Run: headless pygame with SDL's dummy video driver; simulated clock (each Clock.tick advances the game by its frame time, no real sleeping); random seed 0; keys injected as events and as key.get_pressed() state; mouse plan: one left click at the window centre at the start of phase 2, then a move to the lower-right quarter at the start of phase 3.
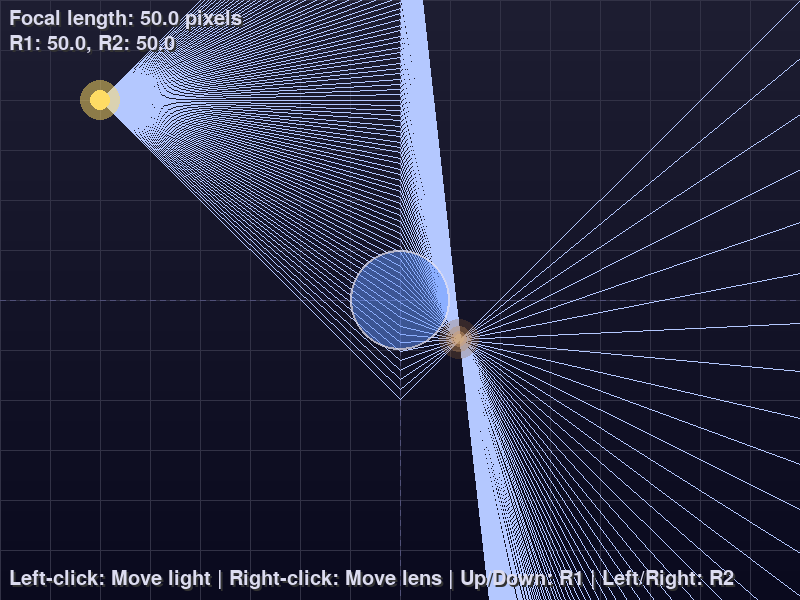
Frame 1 of 4 · flips 1–60 · no input
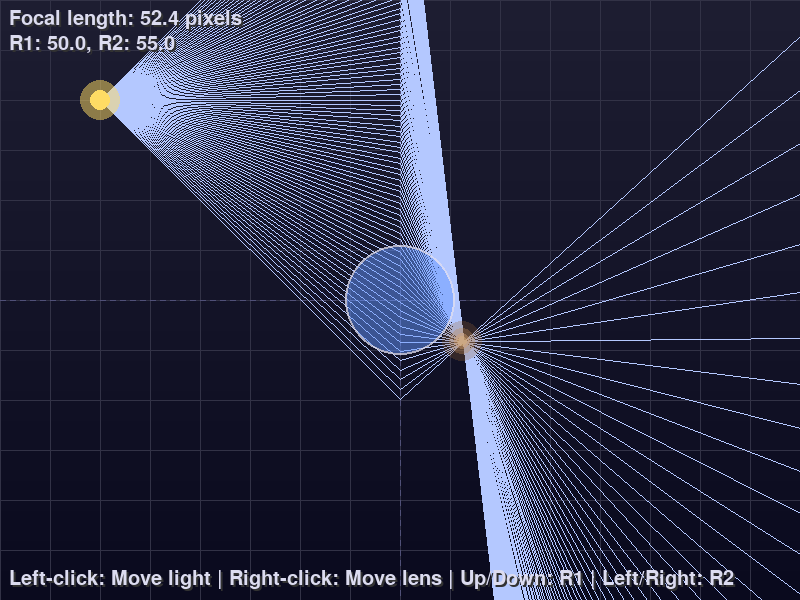
Frame 2 of 4 · flips 61–180 · clicked the window centre · tapped SPACE, RETURN · held RIGHT (→), D
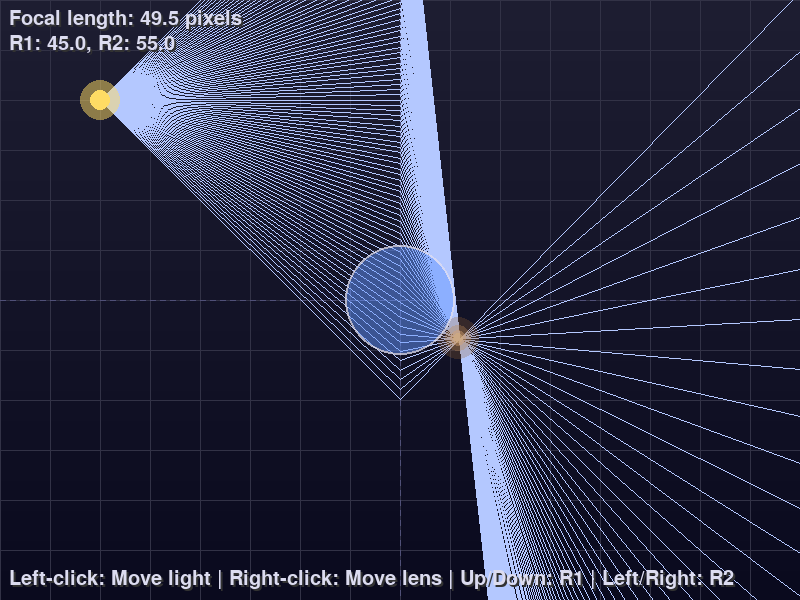
Frame 3 of 4 · flips 181–300 · moved the mouse to the lower-right quarter · held DOWN (↓), S
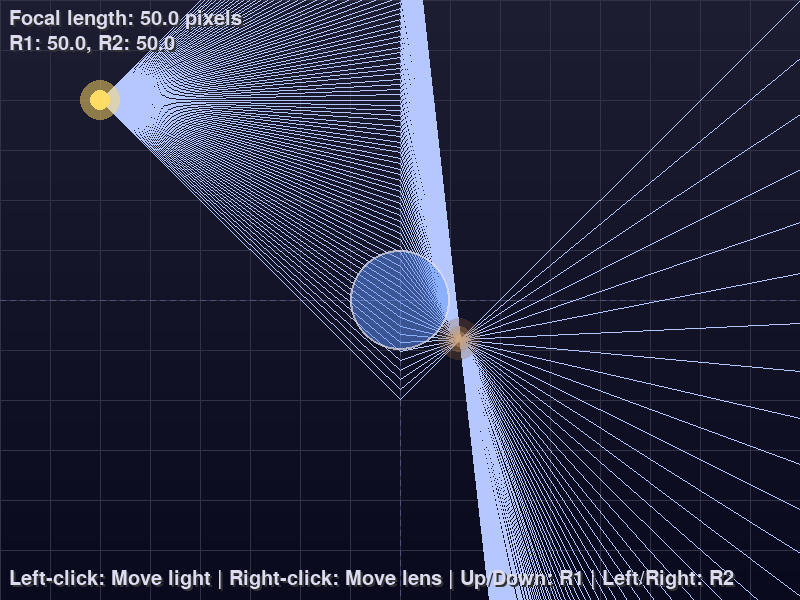
Frame 4 of 4 · flips 301–420 · held LEFT (←), A, UP (↑), W

The pygame program that drew these frames:

"""
Light and Lens Physics Simulation.

This simulation models the behavior of light rays as they interact with optical lenses.
It demonstrates principles of geometric optics, including refraction, focal points,
and image formation. The simulation shows how different lens shapes (convex, concave)
affect light paths according to Snell's Law, how parallel rays converge or diverge
based on lens properties, and how the index of refraction influences the bending
of light. Users can visualize the fundamental optical principles that explain how
lenses in cameras, eyeglasses, telescopes, and microscopes manipulate light to form
images or correct vision.
"""

import pygame
import math
import pygame.freetype

# Window dimensions
WIDTH, HEIGHT = 800, 600

# Colors
BACKGROUND_TOP = (30, 30, 50)  # Darker blue at the top
BACKGROUND_BOTTOM = (10, 10, 30)  # Even darker at the bottom
WHITE = (220, 220, 240)  # Softer white for text
YELLOW = (255, 220, 100)  # Warm glowing yellow for light source
LENS_COLOR = (100, 150, 255, 128)  # Semi-transparent blue for lens
RAY_COLOR = (180, 200, 255)  # Light blue for rays
REFERENCE_COLOR = (80, 80, 120, 100)  # Subtle dashed lines
GLOW_COLORS = [
    (255, 255, 200),
    (255, 200, 150),
    (200, 150, 100),
    (150, 100, 50),
]  # Gradient for glow

# Lens properties
MIN_RADIUS = 20
MAX_RADIUS = 200

# Light source properties
LIGHT_SOURCE_RADIUS = 10

# Ray properties
RAY_WIDTH = 1


class LightSource:
    def __init__(self, x, y):
        self.x = x
        self.y = y


class Lens:
    def __init__(self, x, y, radius1, radius2):
        """Initialize lens with position and separate radii of curvature for each surface."""
        self.x = x
        self.y = y
        self.radius1 = radius1  # Radius of curvature for left surface
        self.radius2 = radius2  # Radius of curvature for right surface
        self.display_radius = max(radius1, radius2)  # For visual representation


def draw_gradient_background(screen):
    """Draw a vertical gradient background from top to bottom."""
    for y in range(HEIGHT):
        t = y / HEIGHT
        r = int(BACKGROUND_TOP[0] + t * (BACKGROUND_BOTTOM[0] - BACKGROUND_TOP[0]))
        g = int(BACKGROUND_TOP[1] + t * (BACKGROUND_BOTTOM[1] - BACKGROUND_TOP[1]))
        b = int(BACKGROUND_TOP[2] + t * (BACKGROUND_BOTTOM[2] - BACKGROUND_TOP[2]))
        pygame.draw.line(screen, (r, g, b), (0, y), (WIDTH, y))


def draw_rays(screen, light_source, lens, focal_length):
    """Draw light rays from the source, refracted by the lens using the thin-lens approximation.

    Rays are modeled using the paraxial approximation. For each ray:
    1. Compute intersection with the lens plane (x = lens.x).
    2. Calculate incident slope m = dy/dx.
    3. Calculate height y relative to optical axis.
    4. Compute refracted slope m' = m - y/f, where f is the focal length.
    5. Draw incident ray from source to intersection.
    6. Draw refracted ray from intersection to screen edge.
    """
    for angle in range(-45, 46):
        dx = math.cos(math.radians(angle))
        dy = math.sin(math.radians(angle))

        if dx != 0:
            t = (lens.x - light_source.x) / dx
            if t > 0:
                ix = lens.x
                iy = light_source.y + t * dy
                y_rel = iy - lens.y
                m_inc = dy / dx if dx != 0 else float("inf")
                if m_inc != float("inf"):
                    m_ref = m_inc - y_rel / focal_length
                    pygame.draw.line(
                        screen,
                        RAY_COLOR,
                        (light_source.x, light_source.y),
                        (ix, iy),
                        RAY_WIDTH,
                    )
                    ref_x = WIDTH
                    ref_y = iy + m_ref * (WIDTH - ix)
                    pygame.draw.line(
                        screen, RAY_COLOR, (ix, iy), (ref_x, ref_y), RAY_WIDTH
                    )


def calculate_image_position(light_source, lens, focal_length):
    """Calculate the image position using the thin-lens formula: 1/f = 1/d + 1/d'."""
    d = lens.x - light_source.x
    if d > 0 and d != focal_length:
        try:
            d_prime = 1 / (1 / focal_length - 1 / d)
            m = -d_prime / d
            image_x = lens.x + d_prime
            image_y = lens.y + m * (light_source.y - lens.y)
            return image_x, image_y
        except ZeroDivisionError:
            return None
    return None


def draw_glow(screen, pos, time):
    """Draw a pronounced glow effect at the convergence point with animated gradient."""
    for i, color in enumerate(GLOW_COLORS):
        radius = 6 + i * 5 + 3 * math.sin(time / 300 + i)  # Smoother pulsing
        surf = pygame.Surface((radius * 2, radius * 2), pygame.SRCALPHA)
        pygame.draw.circle(surf, color + (128 - i * 20,), (radius, radius), radius)
        screen.blit(surf, (int(pos[0]) - radius, int(pos[1]) - radius))


def draw_dashed_line(screen, color, start_pos, end_pos, dash_length=5):
    """Draw a dashed line between two points."""
    dx = end_pos[0] - start_pos[0]
    dy = end_pos[1] - start_pos[1]
    distance = math.hypot(dx, dy)
    if distance == 0:
        return
    dx /= distance
    dy /= distance
    pos = start_pos
    total_dist = 0
    while total_dist < distance:
        next_pos = (pos[0] + dx * dash_length, pos[1] + dy * dash_length)
        pygame.draw.line(screen, color, pos, next_pos)
        pos = (next_pos[0] + dx * dash_length, next_pos[1] + dy * dash_length)
        total_dist += 2 * dash_length


def main():
    """Simulate light rays passing through a lens, with adjustable lens position and radii of curvature.

    The simulation uses a thin-lens model for ray refraction, allows the user to move the light source
    and lens with mouse controls, and adjust the radii of curvature with keyboard inputs (UP/DOWN for left surface,
    LEFT/RIGHT for right surface).

    The focal length is calculated using the lensmaker's equation:
    1/f = (n-1)(1/R1 - 1/R2), where n is the refractive index, R1 and R2 are radii of curvature.
    """
    pygame.init()
    screen = pygame.display.set_mode((WIDTH, HEIGHT))
    clock = pygame.time.Clock()
    font = pygame.freetype.Font(None, 20)

    light_source = LightSource(100, 100)
    lens = Lens(WIDTH // 2, HEIGHT // 2, 50, 50)

    light_dragging = False
    lens_dragging = False
    time = 0

    n = 1.5  # Refractive index of glass

    running = True
    while running:
        for event in pygame.event.get():
            if event.type == pygame.QUIT:
                running = False
            elif event.type == pygame.MOUSEBUTTONDOWN:
                if event.button == 1:
                    light_dragging = True
                elif event.button == 3:
                    lens_dragging = True
            elif event.type == pygame.MOUSEBUTTONUP:
                if event.button == 1:
                    light_dragging = False
                elif event.button == 3:
                    lens_dragging = False
            elif event.type == pygame.MOUSEMOTION:
                if light_dragging:
                    light_source.x, light_source.y = event.pos
                elif lens_dragging:
                    lens.x, lens.y = event.pos
            elif event.type == pygame.KEYDOWN:
                if event.key == pygame.K_UP:
                    lens.radius1 += 5
                    if lens.radius1 > MAX_RADIUS:
                        lens.radius1 = MAX_RADIUS
                elif event.key == pygame.K_DOWN:
                    lens.radius1 -= 5
                    if lens.radius1 < MIN_RADIUS:
                        lens.radius1 = MIN_RADIUS
                elif event.key == pygame.K_LEFT:
                    lens.radius2 -= 5
                    if lens.radius2 < MIN_RADIUS:
                        lens.radius2 = MIN_RADIUS
                elif event.key == pygame.K_RIGHT:
                    lens.radius2 += 5
                    if lens.radius2 > MAX_RADIUS:
                        lens.radius2 = MAX_RADIUS
                lens.display_radius = max(lens.radius1, lens.radius2)

        # Calculate focal length using the lensmaker's equation
        R1 = lens.radius1 if lens.radius1 > 0 else float("inf")
        R2 = -lens.radius2 if lens.radius2 > 0 else -float("inf")
        if R1 != float("inf") and R2 != -float("inf"):
            try:
                focal_length = 1 / ((n - 1) * (1 / R1 - 1 / R2))
                focal_length = max(focal_length, 10)
            except ZeroDivisionError:
                focal_length = float("inf")
        else:
            focal_length = float("inf")

        # Draw background and faint grid
        draw_gradient_background(screen)
        for y in range(0, HEIGHT, 50):
            pygame.draw.line(screen, (50, 50, 70, 50), (0, y), (WIDTH, y))
        for x in range(0, WIDTH, 50):
            pygame.draw.line(screen, (50, 50, 70, 50), (x, 0), (x, HEIGHT))

        # Draw reference lines (dashed)
        draw_dashed_line(screen, REFERENCE_COLOR, (0, lens.y), (WIDTH, lens.y))
        focal_left = lens.x - focal_length if focal_length != float("inf") else lens.x
        focal_right = lens.x + focal_length if focal_length != float("inf") else lens.x
        draw_dashed_line(
            screen,
            REFERENCE_COLOR,
            (focal_left, lens.y - 10),
            (focal_left, lens.y + 10),
        )
        draw_dashed_line(
            screen,
            REFERENCE_COLOR,
            (focal_right, lens.y - 10),
            (focal_right, lens.y + 10),
        )
        draw_dashed_line(screen, REFERENCE_COLOR, (lens.x, 0), (lens.x, HEIGHT))

        draw_rays(screen, light_source, lens, focal_length)

        # Calculate and draw glow at image position
        image_pos = calculate_image_position(light_source, lens, focal_length)
        if image_pos:
            draw_glow(screen, image_pos, time)

        # Draw light source with glow
        surf = pygame.Surface(
            (LIGHT_SOURCE_RADIUS * 4, LIGHT_SOURCE_RADIUS * 4), pygame.SRCALPHA
        )
        pygame.draw.circle(
            surf,
            YELLOW + (128,),
            (LIGHT_SOURCE_RADIUS * 2, LIGHT_SOURCE_RADIUS * 2),
            LIGHT_SOURCE_RADIUS * 2,
        )
        pygame.draw.circle(
            surf,
            YELLOW,
            (LIGHT_SOURCE_RADIUS * 2, LIGHT_SOURCE_RADIUS * 2),
            LIGHT_SOURCE_RADIUS,
        )
        screen.blit(
            surf,
            (
                int(light_source.x) - LIGHT_SOURCE_RADIUS * 2,
                int(light_source.y) - LIGHT_SOURCE_RADIUS * 2,
            ),
        )

        # Draw lens with transparency
        surf = pygame.Surface(
            (lens.display_radius * 2, lens.display_radius * 2), pygame.SRCALPHA
        )
        pygame.draw.circle(
            surf,
            LENS_COLOR,
            (lens.display_radius, lens.display_radius),
            lens.display_radius,
        )
        pygame.draw.circle(
            surf,
            WHITE + (200,),
            (lens.display_radius, lens.display_radius),
            lens.display_radius,
            2,
        )
        screen.blit(
            surf, (int(lens.x) - lens.display_radius, int(lens.y) - lens.display_radius)
        )

        # Draw labels with shadows
        texts = [
            f"Focal length: {focal_length:.1f} pixels",
            f"R1: {lens.radius1:.1f}, R2: {lens.radius2:.1f}",
            "Left-click: Move light | Right-click: Move lens | Up/Down: R1 | Left/Right: R2",
        ]
        for i, text in enumerate(texts):
            y = 10 + i * 25 if i < 2 else HEIGHT - 30
            # Shadow
            font.render_to(screen, (12, y + 2), text, (50, 50, 50))
            # Text
            font.render_to(screen, (10, y), text, WHITE)

        pygame.display.flip()
        clock.tick(60)
        time += clock.get_time()

    pygame.quit()


if __name__ == "__main__":
    main()
